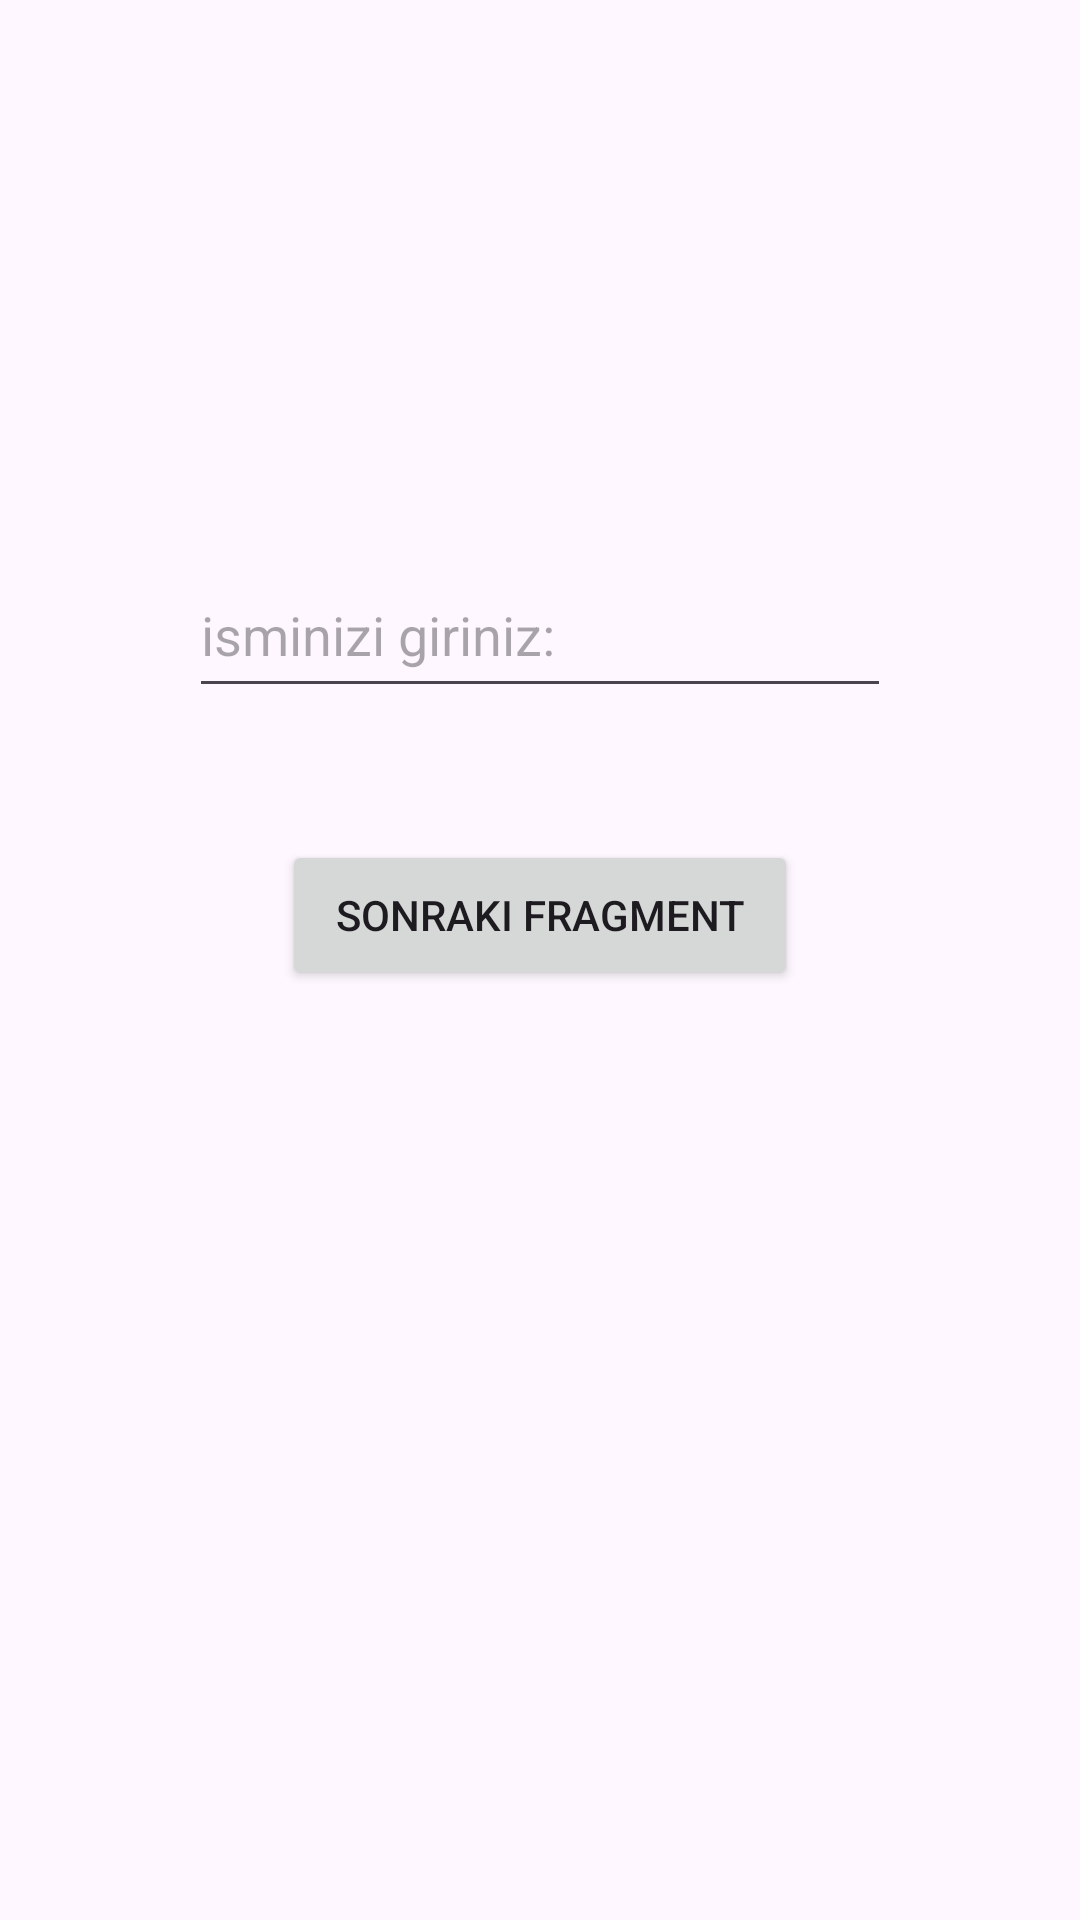

Layout XML and referenced resources for this Android screen:
<!-- AndroidManifest.xml: application theme Theme.FragmentOrnekleri -->
<!-- res/layout/fragment_blank.xml -->
<?xml version="1.0" encoding="utf-8"?>
<androidx.constraintlayout.widget.ConstraintLayout
    xmlns:android="http://schemas.android.com/apk/res/android"
    xmlns:app="http://schemas.android.com/apk/res-auto"
    xmlns:tools="http://schemas.android.com/tools"
    android:layout_width="match_parent"
    android:layout_height="match_parent"
    tools:context=".BlankFragment">


    <EditText
        android:id="@+id/editTextText"
        android:layout_width="234dp"
        android:layout_height="52dp"
        android:layout_marginTop="184dp"
        android:ems="10"
        android:hint="isminizi giriniz:"
        android:inputType="text"
        app:layout_constraintEnd_toEndOf="parent"
        app:layout_constraintStart_toStartOf="parent"
        app:layout_constraintTop_toTopOf="parent" />

    <Button
        android:id="@+id/button3"
        android:layout_width="172dp"
        android:layout_height="50dp"
        android:layout_marginTop="44dp"
        android:text="Sonraki Fragment"
        app:layout_constraintEnd_toEndOf="parent"
        app:layout_constraintStart_toStartOf="parent"
        app:layout_constraintTop_toBottomOf="@+id/editTextText" />

</androidx.constraintlayout.widget.ConstraintLayout>
<!-- resources referenced by this layout -->
<resources>
  <style name="Theme.FragmentOrnekleri" parent="Base.Theme.FragmentOrnekleri" />
  <style name="Base.Theme.FragmentOrnekleri" parent="Theme.Material3.DayNight.NoActionBar">
          
          
      </style>
</resources>
